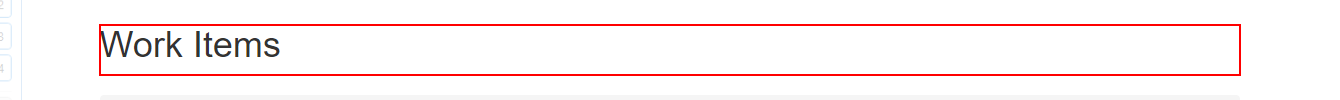
Workflow: extractData

Step 1 [try]: find the heading in window 'ACME System 1 - Work Items' (chrome.exe)

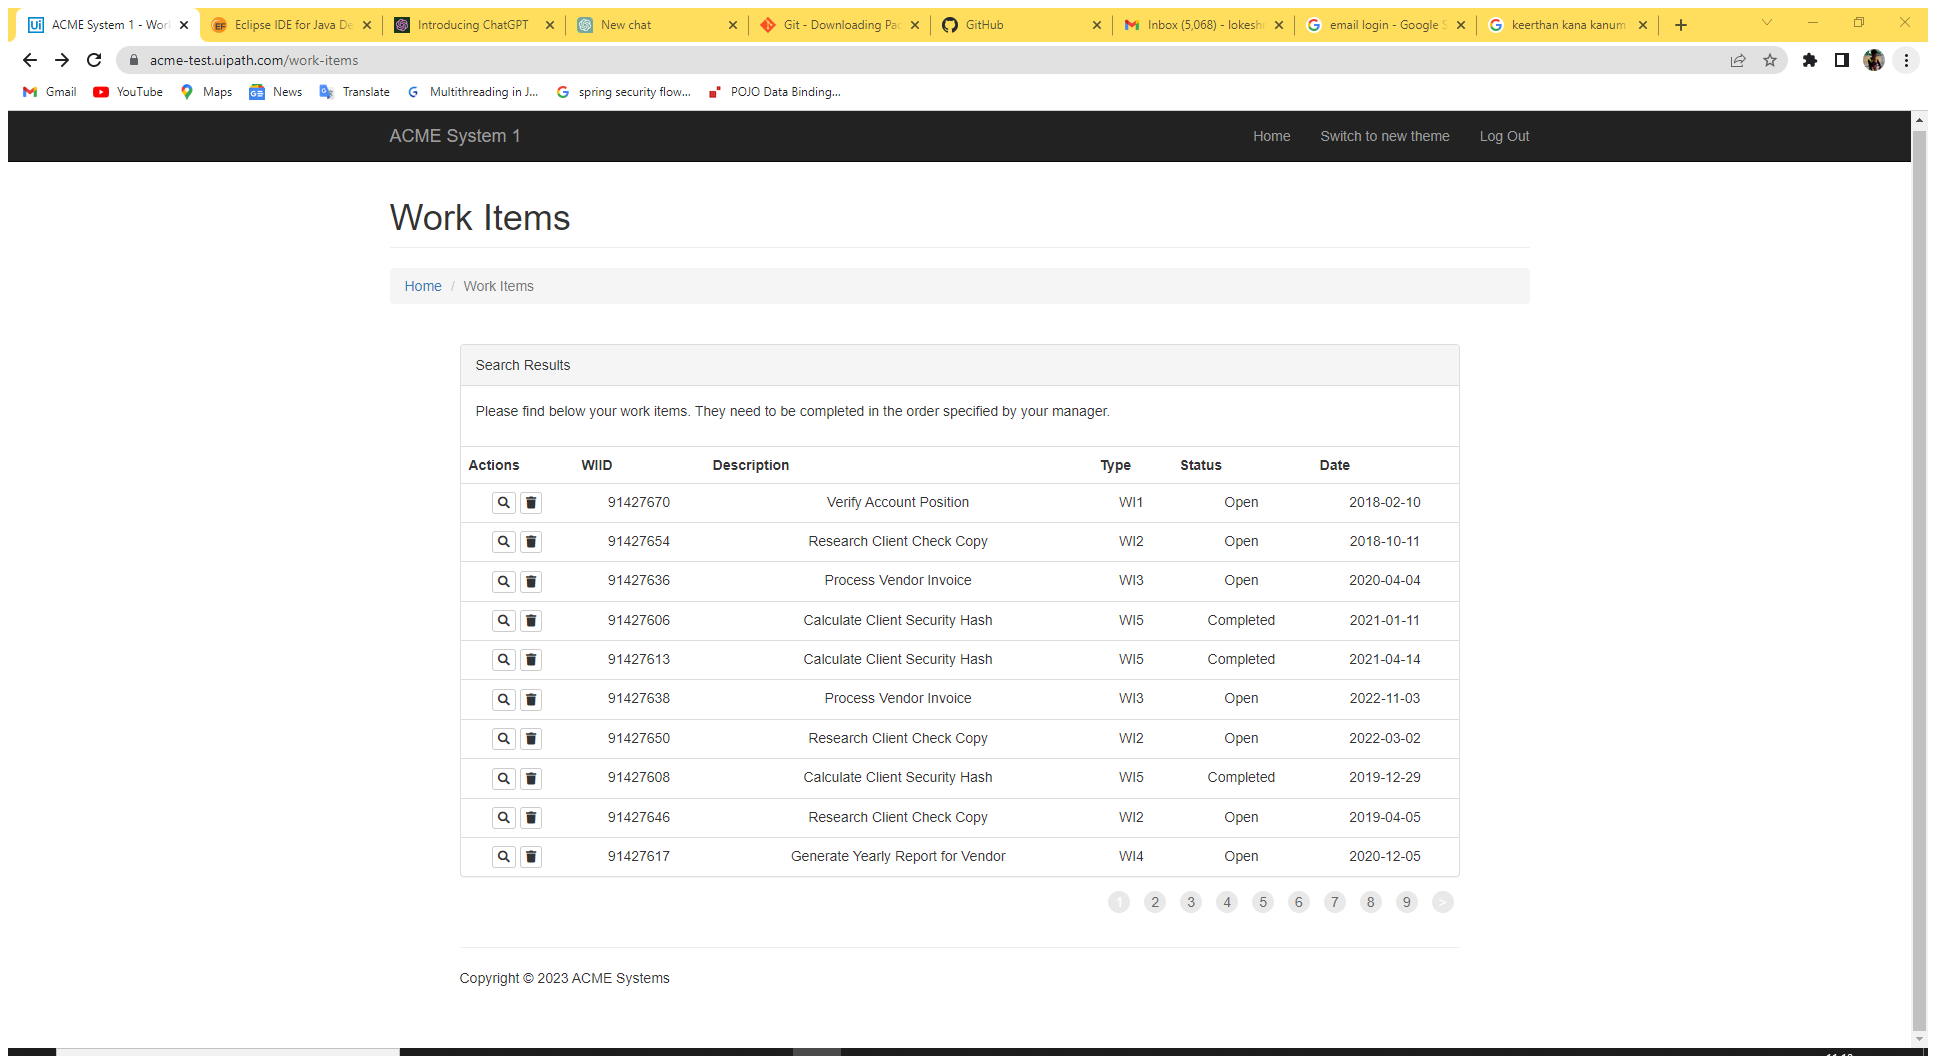
Step 2 [then]: Attach Browser 'ACMESyste Page' in window 'ACME System 1 - Work Items' (chrome.exe)

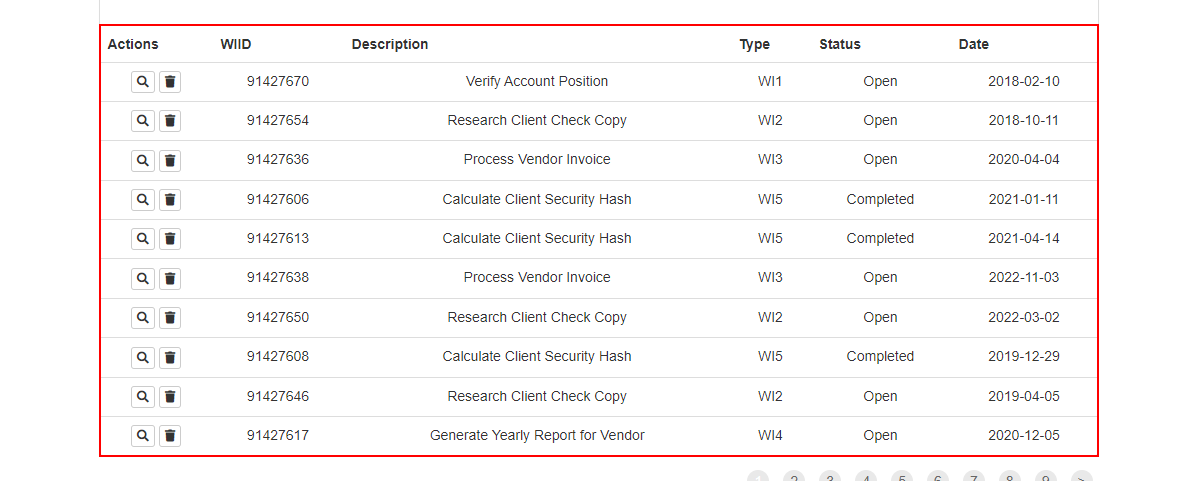
Step 3 [then]: get-text from the table